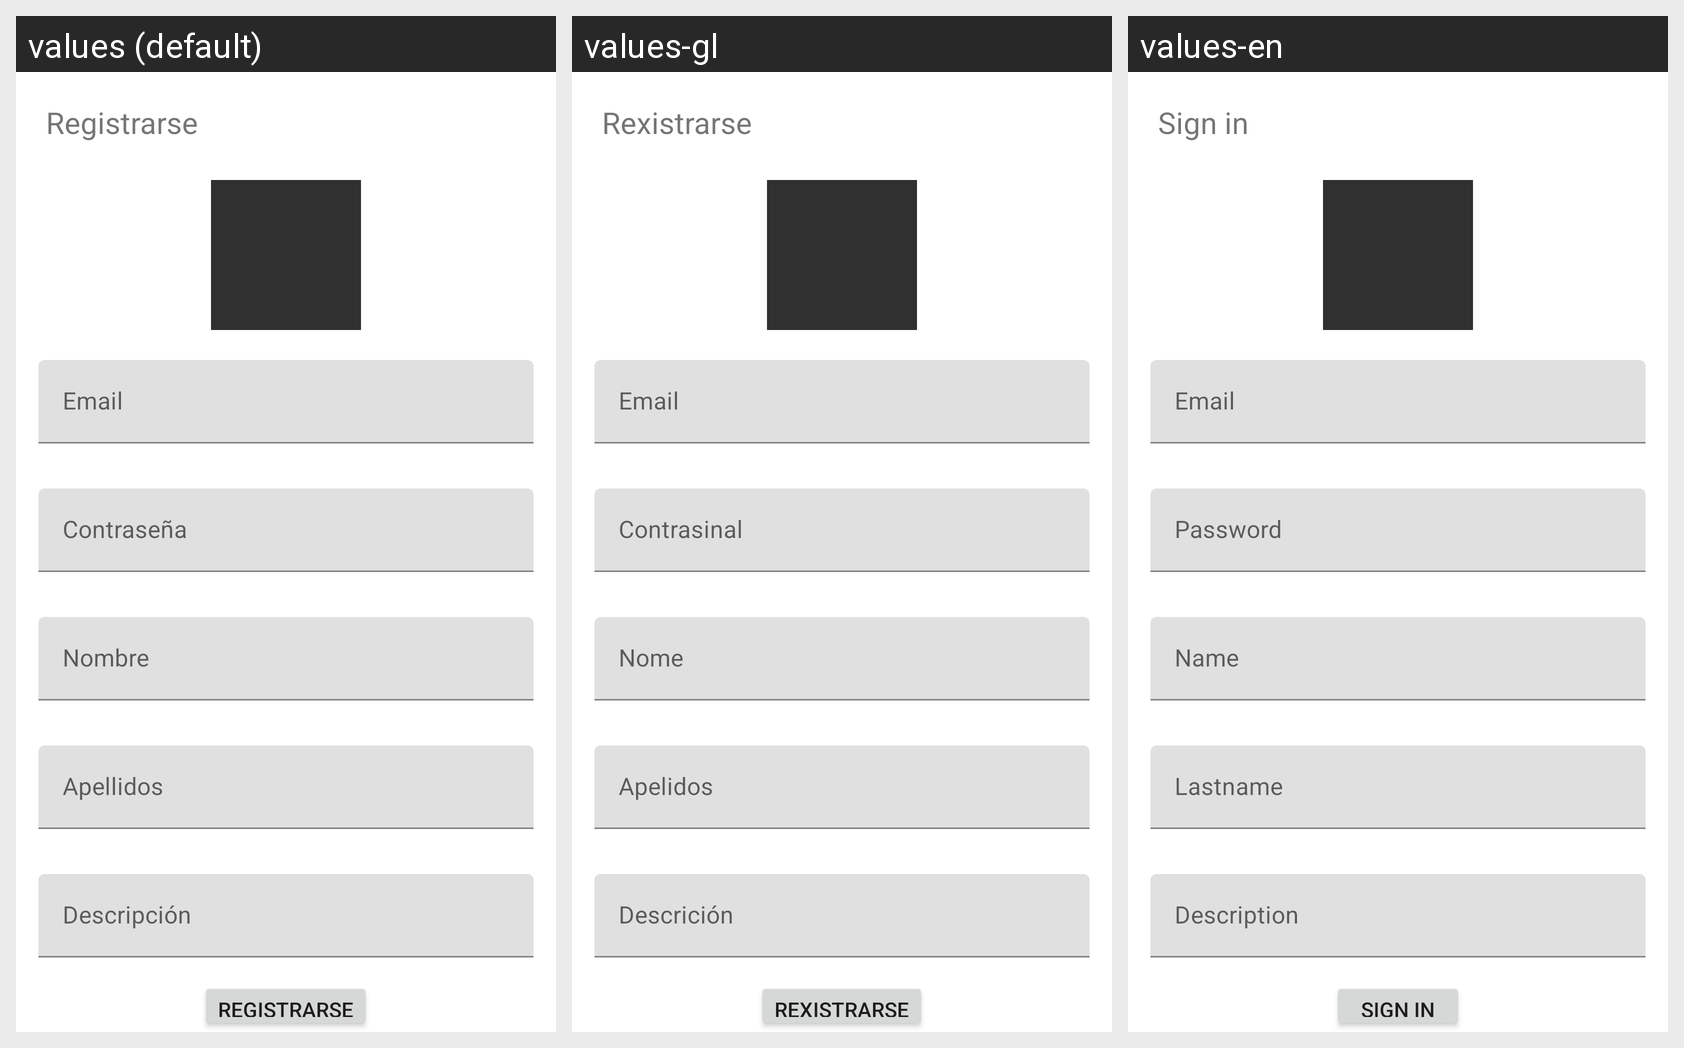

The same Android screen rendered under several of its app's locales, left to right. List the strings drawn on it with the default value and each locale's translation.
Android screen res/layout/activity_register.xml rendered under 3 locales, left to right: values (default), values-gl, values-en. Device: Nexus 5 (rendered at 1080×1920; each locale shown at half size, 540×960, under a caption strip naming it); theme Theme.TT_PSI.
Strings drawn on this screen, with the default value and each locale's value (text and hints the layout hard-codes, and strings that could not be matched under every locale, appear in the picture but are not listed):

register
  values: Registrarse
  values-gl: Rexistrarse
  values-en: Sign in

email
  values: Email
  values-gl: Email
  values-en: Email

password
  values: Contraseña
  values-gl: Contrasinal
  values-en: Password

name
  values: Nombre
  values-gl: Nome
  values-en: Name

lastname
  values: Apellidos
  values-gl: Apelidos
  values-en: Lastname

description
  values: Descripción
  values-gl: Descrición
  values-en: Description
